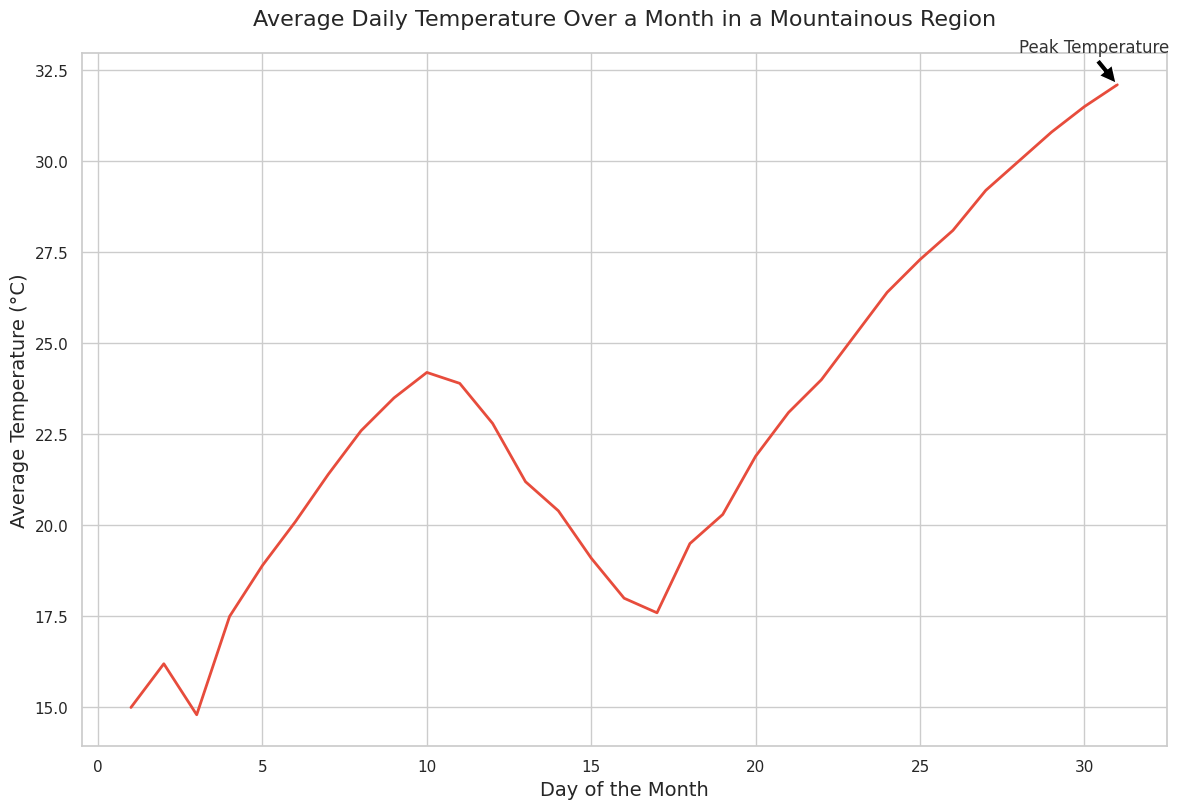

Here is the Python script that generated this plot:

import pandas as pd
import seaborn as sns
import matplotlib.pyplot as plt

# Creating the data
data = {
    'Day': [i for i in range(1, 32)],
    'Average Daily Temperature (°C)': [
        15.0, 16.2, 14.8, 17.5, 18.9, 20.1, 21.4, 22.6, 23.5, 24.2, 23.9,
        22.8, 21.2, 20.4, 19.1, 18.0, 17.6, 19.5, 20.3, 21.9, 23.1, 24.0,
        25.2, 26.4, 27.3, 28.1, 29.2, 30.0, 30.8, 31.5, 32.1
    ],
}

# Creating a DataFrame
df = pd.DataFrame(data)

# Setting the theme and size of the plot, as well as choosing a palette
sns.set_theme(style="whitegrid")
plt.figure(figsize=(14, 9))

# Creating the lineplot
temperature_plot = sns.lineplot(
    x='Day',
    y='Average Daily Temperature (°C)',
    data=df,
    color="#E74C3C",
    lw=2
)

# Adding title and labels
plt.title('Average Daily Temperature Over a Month in a Mountainous Region', fontsize=16, pad=20)
plt.xlabel('Day of the Month', fontsize=14)
plt.ylabel('Average Temperature (°C)', fontsize=14)

# Annotations: highlighting the peak temperature
plt.annotate(
    'Peak Temperature',
    xy=(31, 32.1),
    xytext=(28, 33),
    arrowprops=dict(facecolor='black', shrink=0.05),
    fontsize=12,
    color='#333333'
)

# Show the plot
plt.show()
